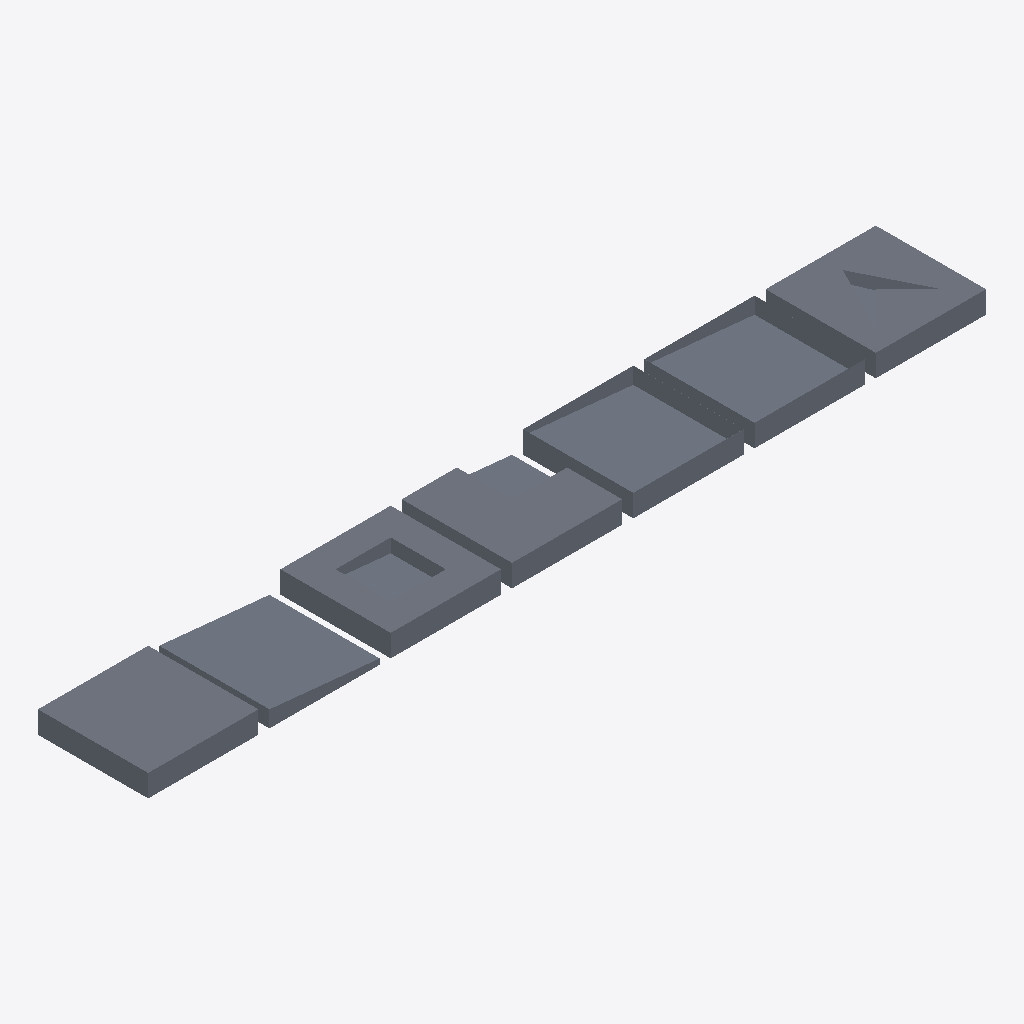
Isometric view of an IFC building model (IFC-SPF (STEP), schema IFC2X3, length unit millimetre), seen from the south-west, elements coloured by IFC class: 7 slabs (grey).
Extent 76.0 m × 10.0 m × 2.0 m (x, y, z). Storeys (1): unnamed at 0.00 m. Elements (7): 7 IfcSlab.

HEADER;
FILE_DESCRIPTION((''),'');
FILE_NAME('','',(''),('',''),'IfcOpenShell','IfcOpenShell','');
FILE_SCHEMA(('IFC2X3'));
ENDSEC;
DATA;
#104=IFCPROJECT('Ss$f6b_ntVJFK30dcwIpzu',#19,'IfcOpenShell HalfSpaces',$,$,'IfcOpenShell HalfSpaces','Project Status',(#18),#14);
#105=IFCSITE('nsBO6CHzZwDoSUt4Gv7P_R',#19,'IfcOpenShell HalfSpaces',$,'',#17,$,$,.ELEMENT.,$,$,$,$,$);
#106=IFCBUILDING('edW_f2nUcDz48FugyJosOH',#19,$,$,$,#17,$,$,.ELEMENT.,$,$,$);
#107=IFCBUILDINGSTOREY('Ktln$X5Sr_RTvQ3d6MLJxs',#19,'',$,$,#34,$,$,.ELEMENT.,0.0);
#99=IFCSLAB('e$yRTYlhufbZ1UXA2jp0iN',#19,'Clipped w/ bounded convex halfspace',$,'',#36,#93,$,$);
#97=IFCSLAB('VjZwCSft56eW2aqb7mJpYI',#19,'Extruded rectangular solid',$,'',#34,#90,$,$);
#101=IFCSLAB('XIjtWxdU03Zn9o7hfLYzCT',#19,'Clipped w/ bounded halfspace 10mm inset',$,'',#38,#94,$,$);
#102=IFCSLAB('iT0r5taJpz$EPB1R2IX64l',#19,'Clipped w/ bounded halfspace 1mm inset',$,'',#39,#95,$,$);
#103=IFCSLAB('6CEdKecTAsIW0tBjDVS5lm',#19,'Clipped w/ bounded concave halfspace',$,'',#40,#96,$,$);
#100=IFCSLAB('TqSCLDIZ1nhlkP9raydH5b',#19,'Clipped w/ bounded halfspace, coinciding edges',$,'',#37,#92,$,$);
#98=IFCSLAB('xBuFkYViW3S1UMXKoEpyfd',#19,'Clipped w/ halfspace',$,'',#35,#91,$,$);
ENDSEC;
